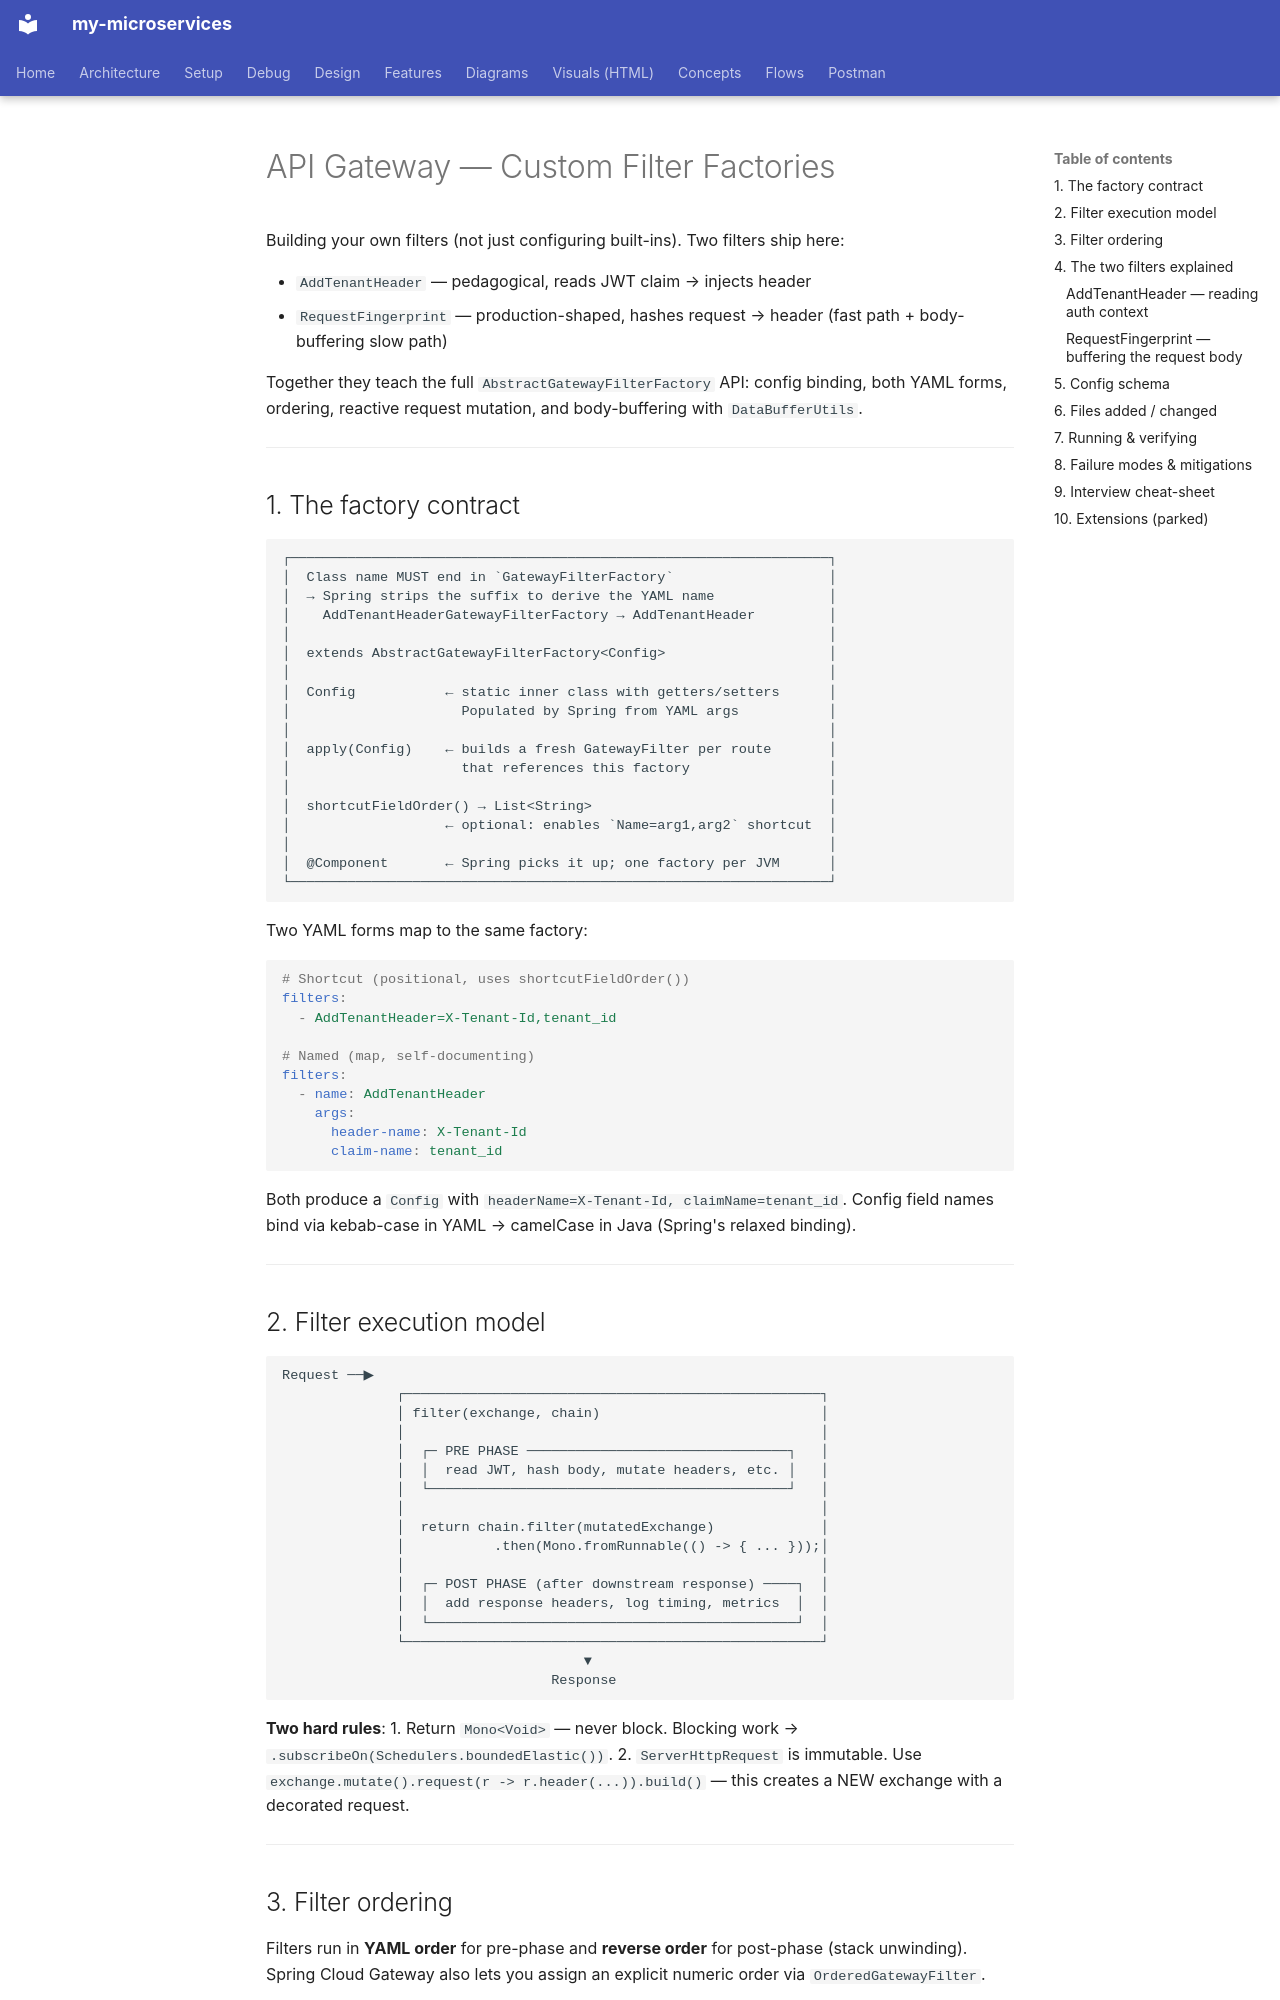

repository: bhanuonline/my-microservices · page: api-gateway/custom-filters/index.html · generator: mkdocs

# API Gateway — Custom Filter Factories

Building your own filters (not just configuring built-ins). Two filters ship here:

- `AddTenantHeader` — pedagogical, reads JWT claim → injects header
- `RequestFingerprint` — production-shaped, hashes request → header (fast path + body-buffering slow path)

Together they teach the full `AbstractGatewayFilterFactory` API: config binding, both YAML forms, ordering, reactive request mutation, and body-buffering with `DataBufferUtils`.

---

## 1. The factory contract

```
┌──────────────────────────────────────────────────────────────────┐
│  Class name MUST end in `GatewayFilterFactory`                   │
│  → Spring strips the suffix to derive the YAML name              │
│    AddTenantHeaderGatewayFilterFactory → AddTenantHeader         │
│                                                                  │
│  extends AbstractGatewayFilterFactory<Config>                    │
│                                                                  │
│  Config           ← static inner class with getters/setters      │
│                     Populated by Spring from YAML args           │
│                                                                  │
│  apply(Config)    ← builds a fresh GatewayFilter per route       │
│                     that references this factory                 │
│                                                                  │
│  shortcutFieldOrder() → List<String>                             │
│                   ← optional: enables `Name=arg1,arg2` shortcut  │
│                                                                  │
│  @Component       ← Spring picks it up; one factory per JVM      │
└──────────────────────────────────────────────────────────────────┘
```

Two YAML forms map to the same factory:

```yaml
# Shortcut (positional, uses shortcutFieldOrder())
filters:
  - AddTenantHeader=X-Tenant-Id,tenant_id

# Named (map, self-documenting)
filters:
  - name: AddTenantHeader
    args:
      header-name: X-Tenant-Id
      claim-name: tenant_id
```

Both produce a `Config` with `headerName=X-Tenant-Id, claimName=tenant_id`. Config field names bind via kebab-case in YAML → camelCase in Java (Spring's relaxed binding).

---

## 2. Filter execution model

```
Request ──▶
              ┌───────────────────────────────────────────────────┐
              │ filter(exchange, chain)                           │
              │                                                   │
              │  ┌─ PRE PHASE ────────────────────────────────┐   │
              │  │  read JWT, hash body, mutate headers, etc. │   │
              │  └────────────────────────────────────────────┘   │
              │                                                   │
              │  return chain.filter(mutatedExchange)             │
              │           .then(Mono.fromRunnable(() -> { ... }));│
              │                                                   │
              │  ┌─ POST PHASE (after downstream response) ────┐  │
              │  │  add response headers, log timing, metrics  │  │
              │  └─────────────────────────────────────────────┘  │
              └───────────────────────────────────────────────────┘
                                     ▼
                                 Response
```

**Two hard rules**:
1. Return `Mono<Void>` — never block. Blocking work → `.subscribeOn(Schedulers.boundedElastic())`.
2. `ServerHttpRequest` is immutable. Use `exchange.mutate().request(r -> r.header(...)).build()` — this creates a NEW exchange with a decorated request.

---
